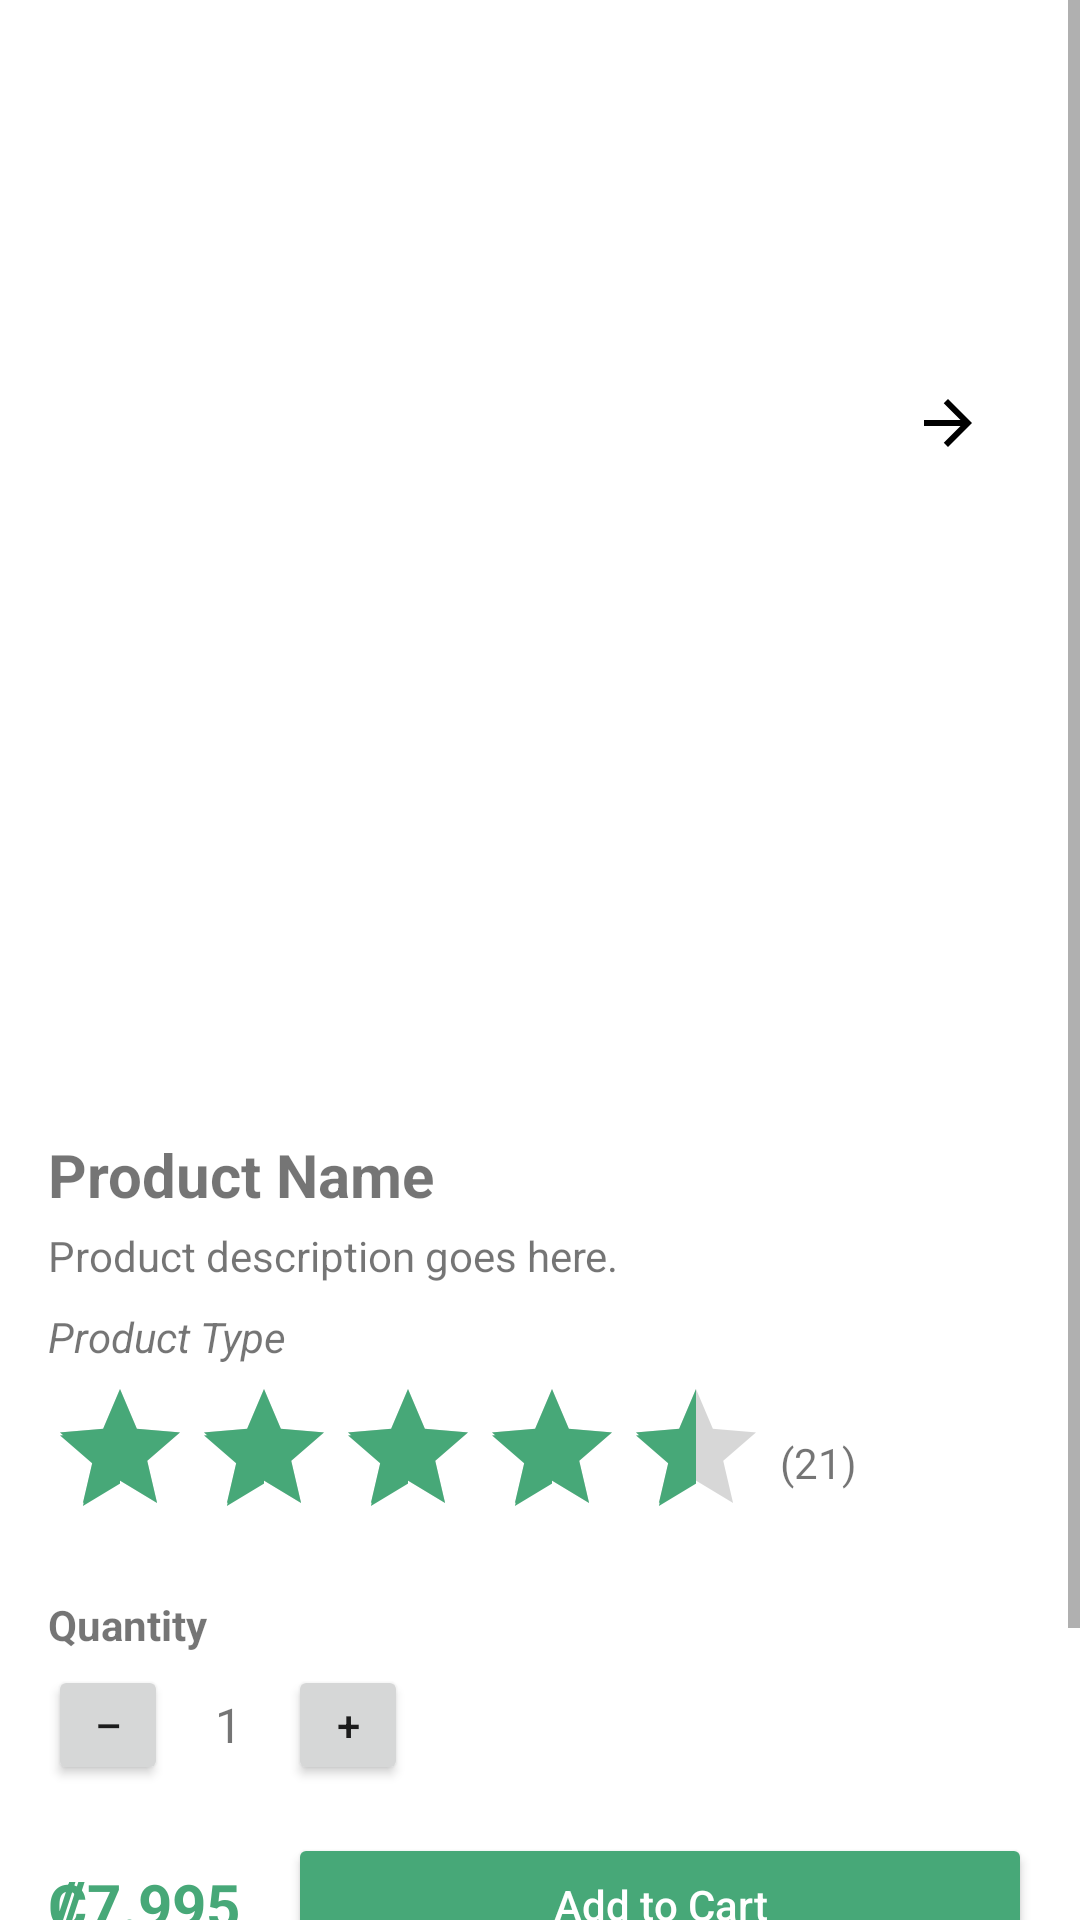

The Android layout XML behind this screen, and the referenced resources:
<!-- AndroidManifest.xml: application theme Theme.PureHarvest -->
<!-- res/layout/activity_view_product.xml -->
<?xml version="1.0" encoding="utf-8"?>
<ScrollView xmlns:android="http://schemas.android.com/apk/res/android"
    xmlns:app="http://schemas.android.com/apk/res-auto"
    android:id="@+id/scrollView"
    android:layout_width="match_parent"
    android:layout_height="match_parent"
    android:fillViewport="true"
    android:fitsSystemWindows="true"
    android:background="@android:color/white">

    <LinearLayout
        android:id="@+id/container"
        android:layout_width="match_parent"
        android:layout_height="wrap_content"
        android:orientation="vertical"
        android:padding="16dp">

        
        <RelativeLayout
            android:layout_width="match_parent"
            android:layout_height="250dp"
            android:layout_marginBottom="8dp">

            <androidx.viewpager2.widget.ViewPager2
                android:id="@+id/imageSlider"
                android:layout_width="match_parent"
                android:layout_height="match_parent" />

            <ImageButton
                android:id="@+id/btnPrev"
                android:layout_width="40dp"
                android:layout_height="40dp"
                android:layout_centerVertical="true"
                android:layout_alignParentStart="true"
                android:layout_marginStart="8dp"
                android:background="@android:color/transparent"
                android:src="@drawable/ic_arrow_left" />

            <ImageButton
                android:id="@+id/btnNext"
                android:layout_width="40dp"
                android:layout_height="40dp"
                android:layout_centerVertical="true"
                android:layout_alignParentEnd="true"
                android:layout_marginEnd="8dp"
                android:background="@android:color/transparent"
                android:src="@drawable/ic_arrow_right" />

            <ImageButton
                android:id="@+id/btnFavorite"
                android:layout_width="40dp"
                android:layout_height="40dp"
                android:layout_alignParentTop="true"
                android:layout_alignParentEnd="true"
                android:layout_margin="8dp"
                android:background="@android:color/transparent"
                android:src="@drawable/ic_favorite_border"
                app:tint="@android:color/holo_red_dark" />
        </RelativeLayout>

        
        <HorizontalScrollView
            android:layout_width="match_parent"
            android:layout_height="wrap_content"
            android:layout_marginTop="8dp"
            android:overScrollMode="never">

            <LinearLayout
                android:id="@+id/miniImagesContainer"
                android:layout_width="wrap_content"
                android:layout_height="80dp"
                android:orientation="horizontal"
                android:gravity="center_vertical" />
        </HorizontalScrollView>

        
        <TextView
            android:id="@+id/productName"
            android:layout_width="match_parent"
            android:layout_height="wrap_content"
            android:text="Product Name"
            android:textStyle="bold"
            android:textSize="20sp"
            android:layout_marginTop="16dp"/>

        <TextView
            android:id="@+id/productDescription"
            android:layout_width="match_parent"
            android:layout_height="wrap_content"
            android:text="Product description goes here."
            android:textSize="14sp"
            android:layout_marginTop="4dp" />

        
        <TextView
            android:id="@+id/productType"
            android:layout_width="wrap_content"
            android:layout_height="wrap_content"
            android:text="Product Type"
            android:textStyle="italic"
            android:layout_marginTop="8dp" />

        <LinearLayout
            android:layout_width="wrap_content"
            android:layout_height="wrap_content"
            android:orientation="horizontal"
            android:layout_marginTop="4dp"
            android:gravity="center_vertical">

            <RatingBar
                android:id="@+id/productRating"
                android:layout_width="wrap_content"
                android:layout_height="wrap_content"
                android:numStars="5"
                android:stepSize="0.5"
                android:isIndicator="true"
                android:rating="4.5"
                android:layout_marginEnd="4dp" />

            <TextView
                android:id="@+id/ratingCount"
                android:layout_width="wrap_content"
                android:layout_height="wrap_content"
                android:text="(21)"
                android:textSize="14sp" />
        </LinearLayout>

        
        <TextView
            android:layout_width="wrap_content"
            android:layout_height="wrap_content"
            android:text="Quantity"
            android:textStyle="bold"
            android:layout_marginTop="16dp" />

        <LinearLayout
            android:layout_width="wrap_content"
            android:layout_height="wrap_content"
            android:orientation="horizontal"
            android:gravity="center_vertical"
            android:layout_marginTop="4dp">

            <Button
                android:id="@+id/btnDecrease"
                android:layout_width="40dp"
                android:layout_height="40dp"
                android:text="–" />

            <TextView
                android:id="@+id/tvQuantity"
                android:layout_width="40dp"
                android:layout_height="40dp"
                android:gravity="center"
                android:text="1"
                android:textSize="16sp" />

            <Button
                android:id="@+id/btnIncrease"
                android:layout_width="40dp"
                android:layout_height="40dp"
                android:text="+" />
        </LinearLayout>

        
        <LinearLayout
            android:layout_width="match_parent"
            android:layout_height="wrap_content"
            android:orientation="horizontal"
            android:layout_marginTop="16dp"
            android:gravity="center_vertical">

            <TextView
                android:id="@+id/productPrice"
                android:layout_width="wrap_content"
                android:layout_height="wrap_content"
                android:text="₡7.995"
                android:textColor="@color/leaf_green"
                android:textStyle="bold"
                android:textSize="20sp" />

            <Button
                android:id="@+id/btnAddToCart"
                android:layout_width="0dp"
                android:layout_height="wrap_content"
                android:layout_marginStart="16dp"
                android:layout_weight="1"
                android:text="Add to Cart"
                android:textAllCaps="false"
                android:backgroundTint="@color/leaf_green"
                android:textColor="@android:color/white" />
        </LinearLayout>

        
        <LinearLayout
            android:id="@+id/optionalFieldsContainer"
            android:layout_width="match_parent"
            android:layout_height="wrap_content"
            android:orientation="vertical"
            android:layout_marginTop="24dp" />

        
        <Button
            android:id="@+id/btnViewProfile"
            android:layout_width="match_parent"
            android:layout_height="wrap_content"
            android:text="View Company Profile"
            android:textAllCaps="false"
            android:layout_marginTop="8dp" />
    </LinearLayout>
</ScrollView>
<!-- resources referenced by this layout -->
<resources>
  <color name="leaf_green">#47A878</color>
  <!-- drawable ic_arrow_right (drawable) -->
  <vector xmlns:android="http://schemas.android.com/apk/res/android"
      android:autoMirrored="true"
      android:height="24dp"
      android:width="24dp"
      android:viewportHeight="24"
      android:viewportWidth="24"
      android:tint="#000000">
  
      <path
          android:fillColor="@android:color/white"
          android:pathData="M4,11h12.17l-5.59,-5.59L12,4l8,8 -8,8 -1.41,-1.41L16.17,13H4v-2z" />
  </vector>
  <style name="Theme.PureHarvest" parent="Theme.MaterialComponents.DayNight.DarkActionBar">
          
          <item name="colorPrimary">@color/leaf_green</item>
          <item name="colorPrimaryVariant">@color/leaf_green</item>
          <item name="colorOnPrimary">@color/white</item>
          
          <item name="colorSecondary">@color/leaf_green</item>
          <item name="colorSecondaryVariant">@color/leaf_green</item>
          <item name="colorOnSecondary">@color/black</item>
          
          <item name="android:statusBarColor">?attr/colorPrimaryVariant</item>
          
          <item name="android:windowActionBarOverlay">false</item>
      </style>
  <color name="white">#FFFFFFFF</color>
  <color name="black">#FF000000</color>
</resources>
